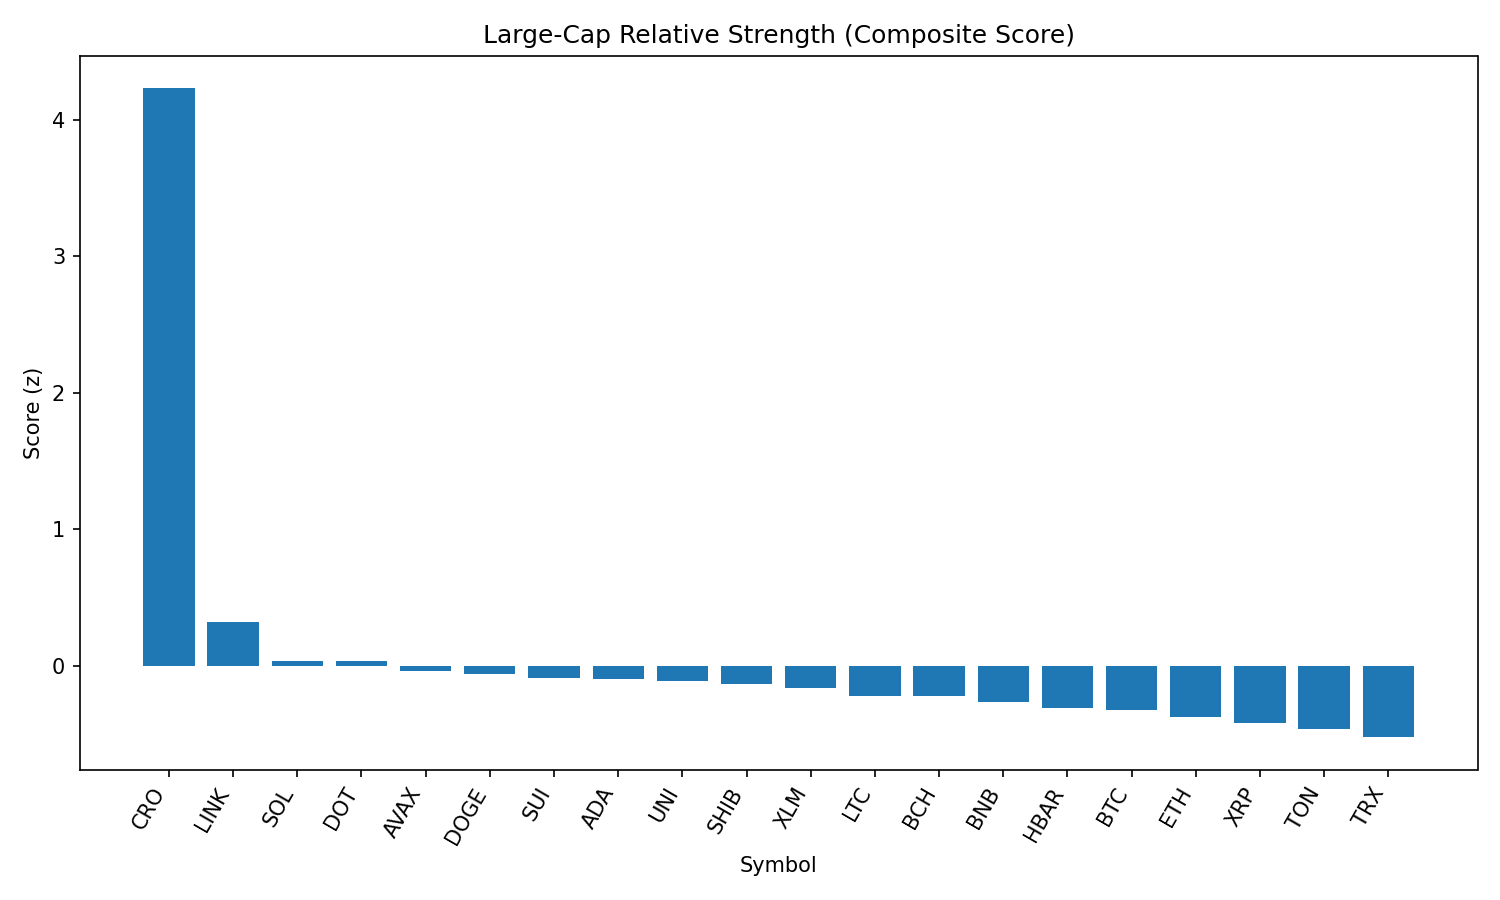

The file beside this chart, header and first rows:
rank, name, symbol, price, pct_1h, pct_24h, pct_7d, pct_1h_vs_btc, pct_24h_vs_btc, pct_7d_vs_btc, market_cap_rank, market_cap, volume_usd, score
1, Cronos, CRO, 0.3468, 4.697, 32.24, 143.7, 4.576, 31.34, 143.8, 21, 11711013382, 2636315570, 4.23
2, Chainlink, LINK, 25.28, 1.099, 5.963, 1.315, 0.9779, 5.071, 1.467, 13, 17151926548, 2604848919, 0.3237
3, Solana, SOL, 214.8, 0.2011, 4.884, 18.58, 0.07997, 3.993, 18.73, 6, 116235072385, 12236600664, 0.03825
4, Polkadot, DOT, 3.99, 0.722, 3.384, 4.26, 0.6009, 2.492, 4.412, 34, 6075569064, 351165867, 0.03587
5, Avalanche, AVAX, 24.8, 0.7936, 1.146, 7.883, 0.6725, 0.2539, 8.035, 23, 10481143289, 602552713, -0.041
6, Dogecoin, DOGE, 0.2243, 0.6948, 2.008, 3.521, 0.5736, 1.116, 3.673, 9, 33833126867, 1789489712, -0.05617
7, Sui, SUI, 3.49, 0.7944, 1.044, 1.477, 0.6733, 0.1523, 1.629, 18, 12270306517, 991929442, -0.08762
8, Cardano, ADA, 0.8607, 0.8786, 0.4525, 0.3287, 0.7574, -0.4394, 0.4804, 11, 31444111085, 1441471260, -0.09458
9, Uniswap, UNI, 10.06, 0.709, 1.703, -2.291, 0.5879, 0.8116, -2.14, 35, 6048199706, 302491051, -0.1101
10, Shiba Inu, SHIB, 1.265e-05, 0.6917, 0.9963, 1.79, 0.5705, 0.1045, 1.942, 30, 7458448376, 164575299, -0.1317
11, Stellar, XLM, 0.3828, 0.7511, 0.5785, -2.795, 0.63, -0.3134, -2.643, 20, 12022468776, 250438340, -0.162
12, Litecoin, LTC, 113.8, 0.5342, 0.9461, -1.327, 0.4131, 0.05427, -1.175, 27, 8677628298, 451583063, -0.2176
13, Bitcoin Cash, BCH, 557.2, 0.5136, 0.9009, 0.2808, 0.3925, 0.009041, 0.4324, 22, 11101743007, 146573175, -0.2188
14, BNB, BNB, 876.3, 0.1574, 2.025, 4.478, 0.03629, 1.133, 4.629, 5, 122023595253, 1676583794, -0.2651
15, Hedera, HBAR, 0.2399, 0.3546, 0.2759, 1.378, 0.2335, -0.616, 1.53, 24, 10188163443, 226312978, -0.3115
16, Bitcoin, BTC, 112390, 0.1211, 0.8918, -0.1517, 0.0, 0.0, 0.0, 1, 2238771417183, 34346520454, -0.3228
17, Ethereum, ETH, 4503, 0.0923, -0.4867, 6.109, -0.02883, -1.379, 6.261, 2, 544031227192, 30174799921, -0.3748
18, XRP, XRP, 2.97, 0.1086, -0.3065, 3.055, -0.01257, -1.198, 3.207, 3, 176838607978, 5567001112, -0.4192
19, Toncoin, TON, 3.18, -0.05068, 1.118, -3.924, -0.1718, 0.2259, -3.772, 28, 8178931536, 256688049, -0.4602
20, TRON, TRX, 0.3446, 0.0002311, -0.4744, -2.681, -0.1209, -1.366, -2.529, 10, 32645258526, 734670387, -0.5229
21, Hyperliquid, HYPE, 45.87, -0.6831, -3.654, 11.69, -0.8043, -4.546, 11.84, 16, 12424007874, 384130683, -0.8886
